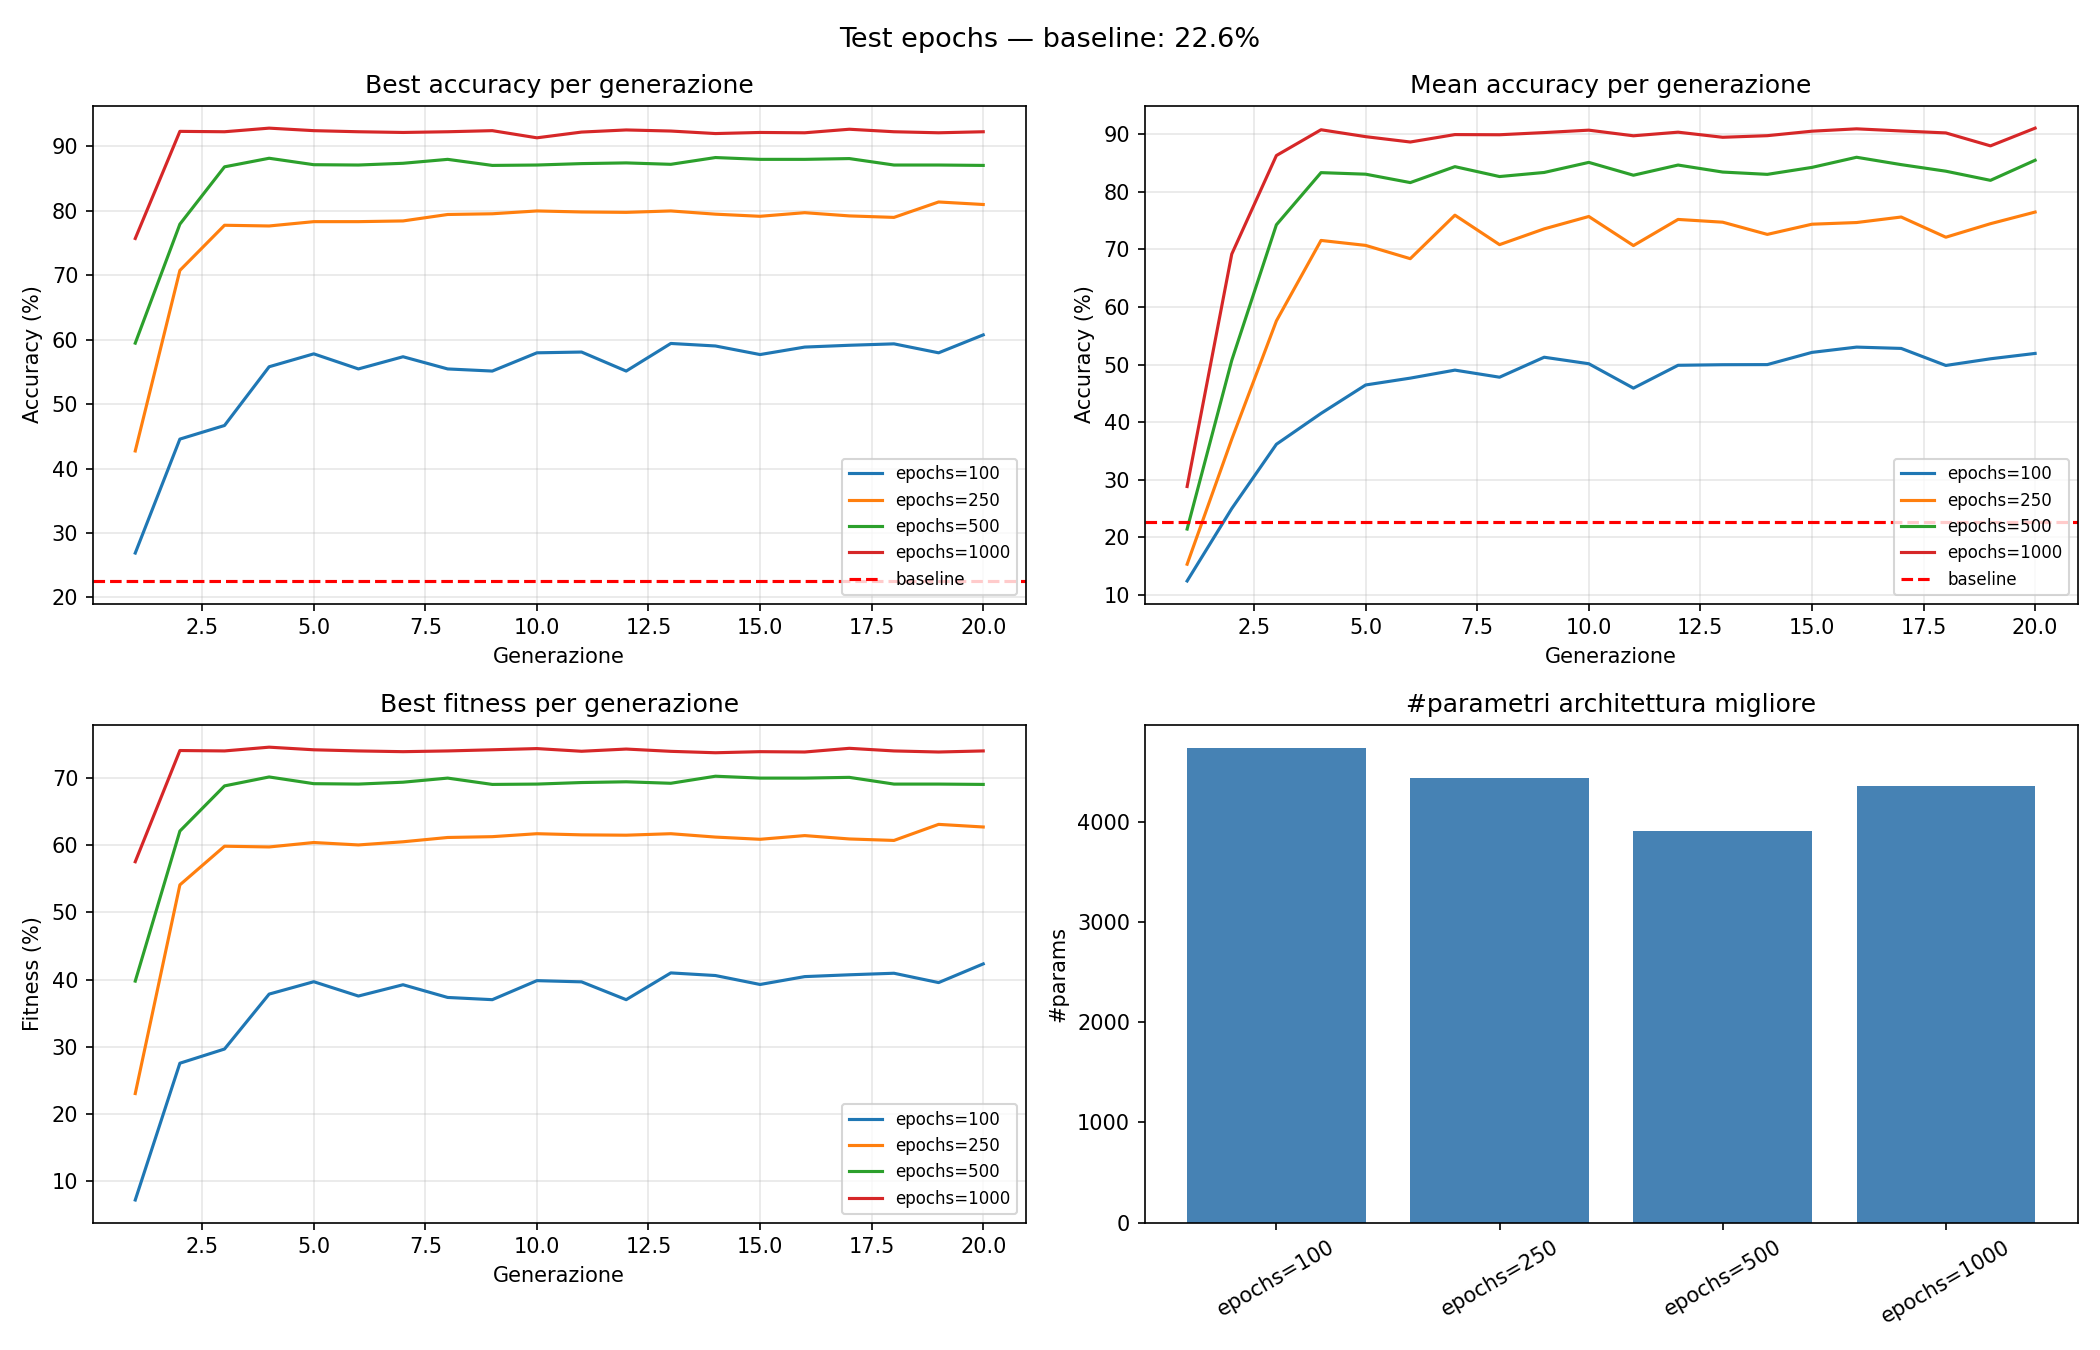

The table this chart was drawn from, first rows:
epochs, test_accuracy, best_accuracy, accuracy_baseline, n_params, elapsed_s, best_individuo
100, 53.72, 60.72, 22.56, 4735, 96.6, [(63, 'relu')]
250, 78.33, 81.33, 35.33, 4435, 96.8, [(59, 'relu')]
500, 88.06, 88.22, 45.61, 3910, 100.3, [(52, 'relu')]
1000, 91.44, 92.78, 63.44, 4360, 129.3, [(58, 'leaky_relu')]
